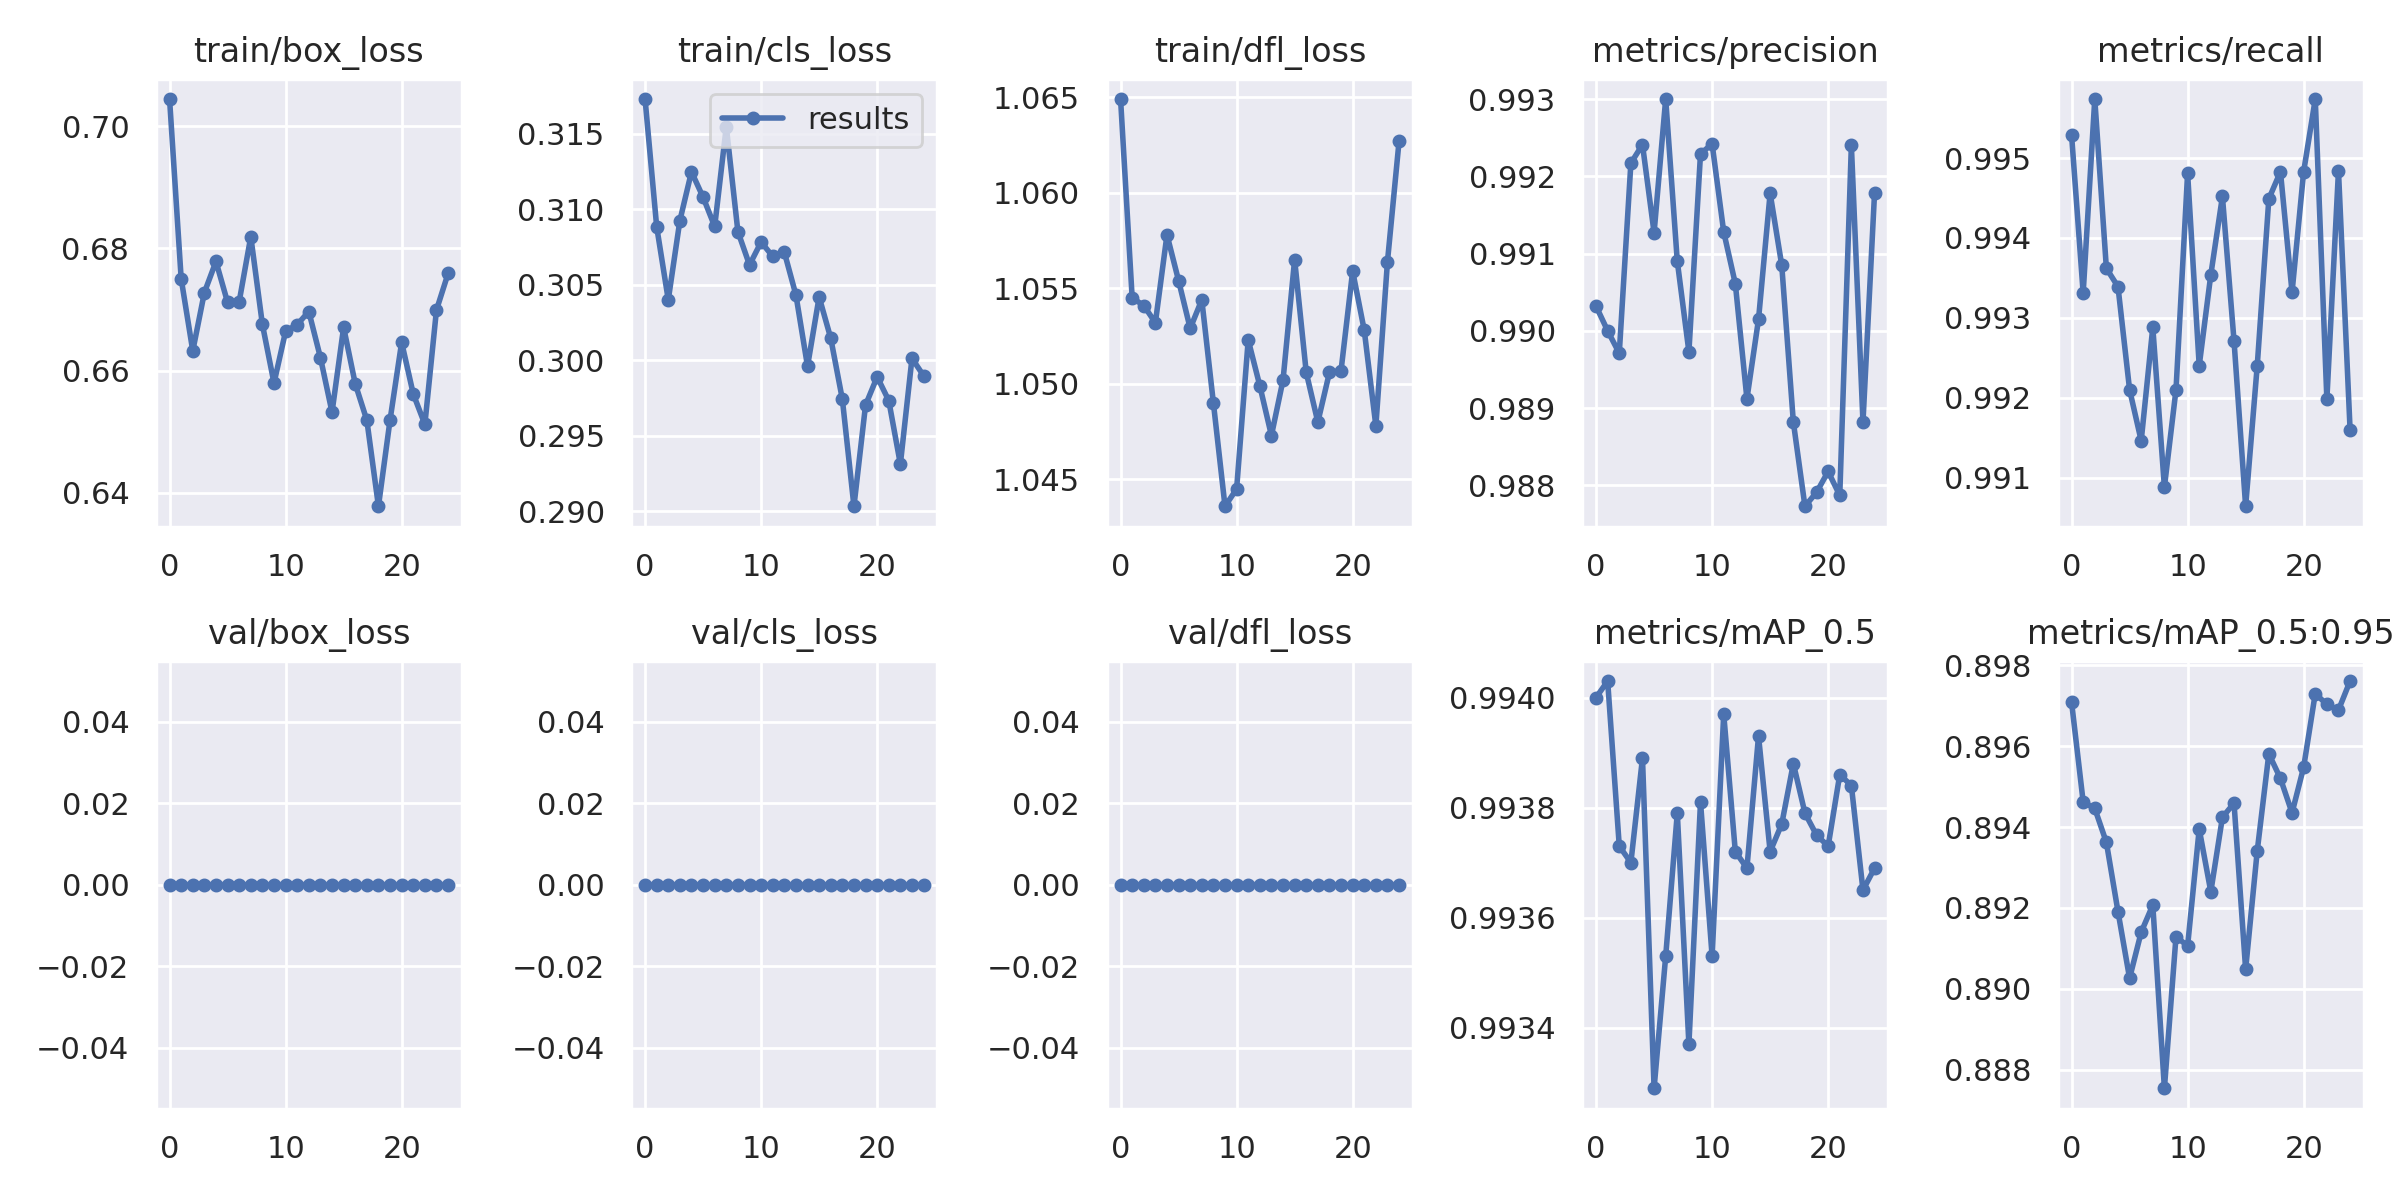

The table this chart was drawn from, first rows:
epoch, train/box_loss, train/cls_loss, train/dfl_loss, metrics/precision, metrics/recall, metrics/mAP_0.5, metrics/mAP_0.5:0.95, val/box_loss, val/cls_loss, val/dfl_loss, x/lr0, x/lr1, x/lr2
0, 0.7045, 0.3173, 1.065, 0.9903, 0.9953, 0.994, 0.8971, 0, 0, 0, 0.06724, 0.0003309, 0.0003309
1, 0.6751, 0.3089, 1.054, 0.99, 0.9933, 0.994, 0.8946, 0, 0, 0, 0.03422, 0.0006379, 0.0006379
2, 0.6632, 0.304, 1.054, 0.9897, 0.9957, 0.9937, 0.8945, 0, 0, 0, 0.001164, 0.0009185, 0.0009185
3, 0.6728, 0.3093, 1.053, 0.9922, 0.9936, 0.9937, 0.8936, 0, 0, 0, 0.0008812, 0.0008812, 0.0008812
4, 0.6779, 0.3125, 1.058, 0.9924, 0.9934, 0.9939, 0.8919, 0, 0, 0, 0.0008812, 0.0008812, 0.0008812
5, 0.6712, 0.3108, 1.055, 0.9913, 0.9921, 0.9933, 0.8903, 0, 0, 0, 0.0008416, 0.0008416, 0.0008416
6, 0.6713, 0.3089, 1.053, 0.993, 0.9915, 0.9935, 0.8914, 0, 0, 0, 0.000802, 0.000802, 0.000802
7, 0.6819, 0.3155, 1.054, 0.9909, 0.9929, 0.9938, 0.8921, 0, 0, 0, 0.0007624, 0.0007624, 0.0007624
8, 0.6675, 0.3085, 1.049, 0.9897, 0.9909, 0.9934, 0.8875, 0, 0, 0, 0.0007228, 0.0007228, 0.0007228
9, 0.658, 0.3063, 1.044, 0.9923, 0.9921, 0.9938, 0.8913, 0, 0, 0, 0.0006832, 0.0006832, 0.0006832
10, 0.6664, 0.3078, 1.044, 0.9924, 0.9948, 0.9935, 0.8911, 0, 0, 0, 0.0006436, 0.0006436, 0.0006436
11, 0.6675, 0.3069, 1.052, 0.9913, 0.9924, 0.994, 0.894, 0, 0, 0, 0.000604, 0.000604, 0.000604
12, 0.6697, 0.3072, 1.05, 0.9906, 0.9935, 0.9937, 0.8924, 0, 0, 0, 0.0005644, 0.0005644, 0.0005644
13, 0.6621, 0.3043, 1.047, 0.9891, 0.9945, 0.9937, 0.8942, 0, 0, 0, 0.0005248, 0.0005248, 0.0005248
14, 0.6532, 0.2996, 1.05, 0.9901, 0.9927, 0.9939, 0.8946, 0, 0, 0, 0.0004852, 0.0004852, 0.0004852
15, 0.6671, 0.3042, 1.056, 0.9918, 0.9906, 0.9937, 0.8905, 0, 0, 0, 0.0004456, 0.0004456, 0.0004456
16, 0.6578, 0.3015, 1.051, 0.9909, 0.9924, 0.9938, 0.8934, 0, 0, 0, 0.000406, 0.000406, 0.000406
17, 0.6519, 0.2974, 1.048, 0.9888, 0.9945, 0.9939, 0.8958, 0, 0, 0, 0.0003664, 0.0003664, 0.0003664
18, 0.6378, 0.2903, 1.051, 0.9877, 0.9948, 0.9938, 0.8952, 0, 0, 0, 0.0003268, 0.0003268, 0.0003268
19, 0.6519, 0.297, 1.051, 0.9879, 0.9933, 0.9938, 0.8943, 0, 0, 0, 0.0002872, 0.0002872, 0.0002872
20, 0.6646, 0.2989, 1.056, 0.9882, 0.9948, 0.9937, 0.8955, 0, 0, 0, 0.0002476, 0.0002476, 0.0002476
21, 0.6562, 0.2973, 1.053, 0.9879, 0.9957, 0.9939, 0.8973, 0, 0, 0, 0.000208, 0.000208, 0.000208
22, 0.6512, 0.2931, 1.048, 0.9924, 0.992, 0.9938, 0.897, 0, 0, 0, 0.0001684, 0.0001684, 0.0001684
23, 0.6699, 0.3001, 1.056, 0.9888, 0.9948, 0.9937, 0.8969, 0, 0, 0, 0.0001288, 0.0001288, 0.0001288
24, 0.6759, 0.299, 1.063, 0.9918, 0.9916, 0.9937, 0.8976, 0, 0, 0, 8.92e-05, 8.92e-05, 8.92e-05
